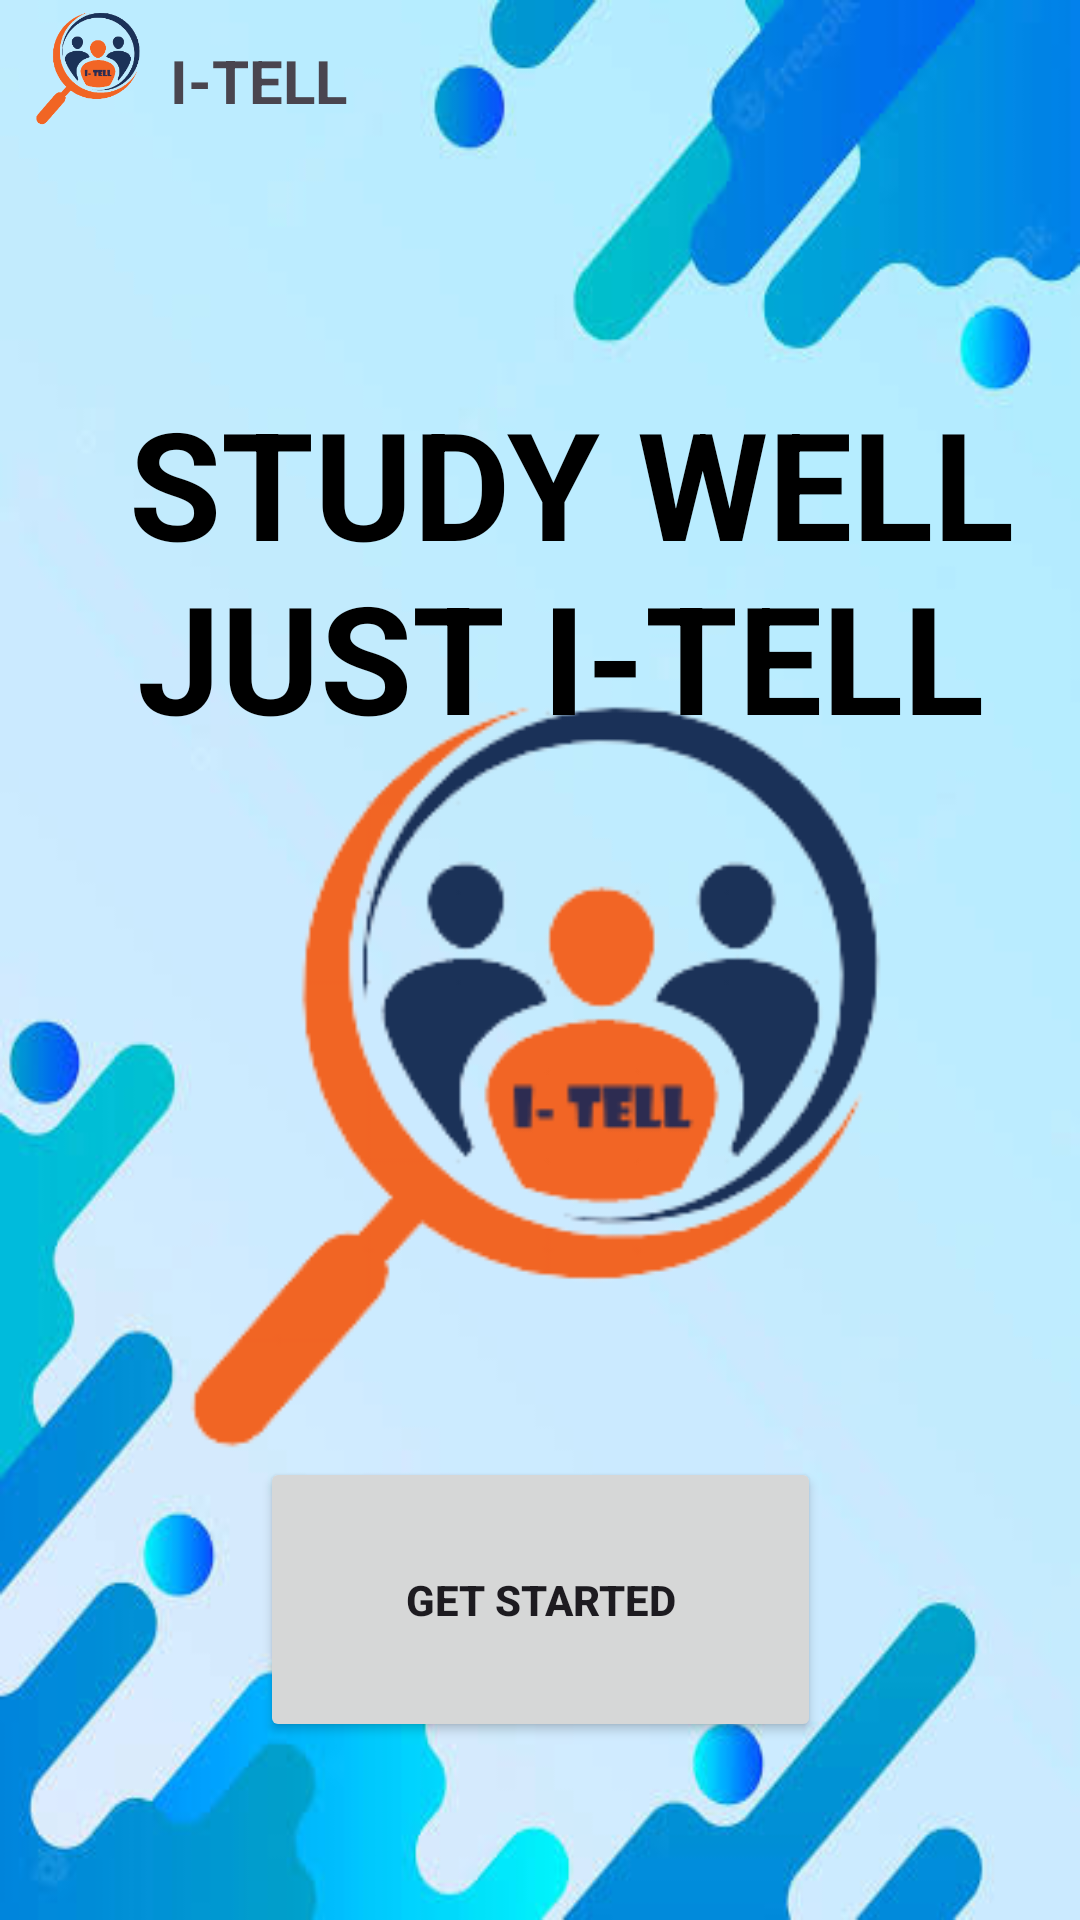

The Android layout XML behind this screen, and the referenced resources:
<!-- AndroidManifest.xml: application theme Theme.TEAM31 -->
<!-- res/layout/activity_main.xml -->
<?xml version="1.0" encoding="utf-8"?>
<androidx.constraintlayout.widget.ConstraintLayout xmlns:android="http://schemas.android.com/apk/res/android"
    xmlns:app="http://schemas.android.com/apk/res-auto"
    xmlns:tools="http://schemas.android.com/tools"
    android:layout_width="match_parent"
    android:layout_height="match_parent"
    android:background="@drawable/blue"
    tools:context=".MainActivity">

    <ImageView
        android:id="@+id/imageView"
        android:layout_width="258dp"
        android:layout_height="258dp"
        app:layout_constraintBottom_toBottomOf="parent"
        app:layout_constraintEnd_toEndOf="parent"
        app:layout_constraintHorizontal_bias="0.496"
        app:layout_constraintStart_toStartOf="parent"
        app:layout_constraintTop_toTopOf="parent"
        app:layout_constraintVertical_bias="0.596"
        app:srcCompat="@drawable/cat" />

    <Button
        android:id="@+id/button"
        android:layout_width="187dp"

        android:layout_height="95dp"
        android:text="GET STARTED"
        android:textStyle="bold"

        app:layout_constraintBottom_toBottomOf="parent"
        app:layout_constraintEnd_toEndOf="parent"
        app:layout_constraintStart_toStartOf="parent"
        app:layout_constraintTop_toBottomOf="@+id/imageView"
        app:layout_constraintVertical_bias="0.0" />

    <ImageView
        android:id="@+id/imageView3"
        android:layout_width="49dp"
        android:layout_height="39dp"
        app:layout_constraintBottom_toBottomOf="parent"
        app:layout_constraintEnd_toEndOf="parent"
        app:layout_constraintHorizontal_bias="0.016"
        app:layout_constraintStart_toStartOf="parent"
        app:layout_constraintTop_toTopOf="parent"
        app:layout_constraintVertical_bias="0.005"
        app:srcCompat="@drawable/cat" />

    <TextView
        android:id="@+id/textView2"
        android:layout_width="wrap_content"
        android:layout_height="wrap_content"
        android:text="I-TELL"
        android:textSize="20dp"
        android:textStyle="bold"
        app:layout_constraintBottom_toBottomOf="parent"
        app:layout_constraintEnd_toEndOf="parent"
        app:layout_constraintHorizontal_bias="0.188"
        app:layout_constraintStart_toStartOf="parent"
        app:layout_constraintTop_toTopOf="parent"
        app:layout_constraintVertical_bias="0.022" />

    <TextView
        android:id="@+id/textView3"
        android:layout_width="wrap_content"
        android:layout_height="wrap_content"
        android:text="STUDY WELL"
        android:textColor="@color/black"
        android:textSize="50dp"
        android:textStyle="bold"
        app:layout_constraintBottom_toBottomOf="parent"
        app:layout_constraintEnd_toEndOf="parent"
        app:layout_constraintHorizontal_bias="0.66"
        app:layout_constraintStart_toStartOf="parent"
        app:layout_constraintTop_toTopOf="parent"
        app:layout_constraintVertical_bias="0.222" />

    <TextView
        android:id="@+id/textView4"
        android:layout_width="wrap_content"
        android:layout_height="wrap_content"
        android:text="JUST I-TELL"
        android:textColor="@color/black"
        android:textSize="50dp"
        android:textStyle="bold"
        app:layout_constraintBottom_toBottomOf="parent"
        app:layout_constraintEnd_toEndOf="parent"
        app:layout_constraintHorizontal_bias="0.589"
        app:layout_constraintStart_toStartOf="parent"
        app:layout_constraintTop_toTopOf="parent"
        app:layout_constraintVertical_bias="0.323" />
</androidx.constraintlayout.widget.ConstraintLayout>
<!-- resources referenced by this layout -->
<resources>
  <!-- drawable blue: png bitmap (drawable, 89961 bytes) -->
  <!-- drawable cat: png bitmap (drawable, 18799 bytes) -->
  <style name="Theme.TEAM31" parent="Base.Theme.TEAM31" />
  <style name="Base.Theme.TEAM31" parent="Theme.Material3.DayNight.NoActionBar">
          
          
      </style>
  <!-- not gathered from this repository: default colours our renderer supplied (Android Studio template values) -->
  <color name="black">#FF000000</color>
</resources>
